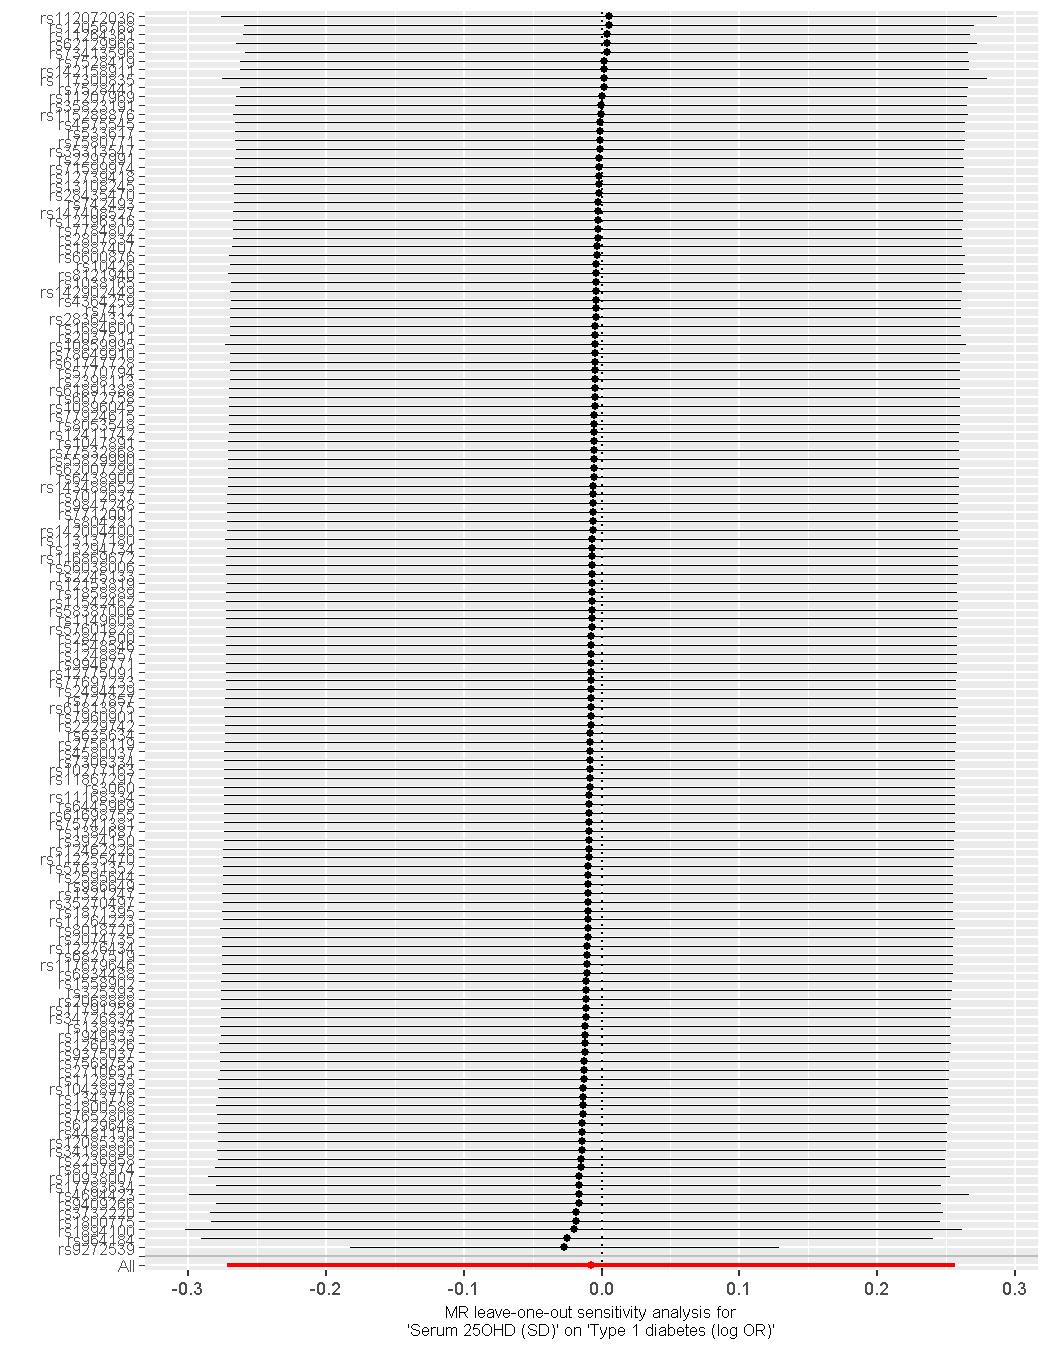

Source data for this figure (header and first rows):
exposure, outcome, id.exposure, id.outcome, samplesize, SNP, b, se, p
Serum 25OHD (SD), Type 1 diabetes (log OR), 7lXkh2, p27zC1, , rs10277163, -0.008545, 0.1353, 0.9497
Serum 25OHD (SD), Type 1 diabetes (log OR), 7lXkh2, p27zC1, , rs1038165, -0.003796, 0.1352, 0.9776
Serum 25OHD (SD), Type 1 diabetes (log OR), 7lXkh2, p27zC1, , rs10426, -0.003731, 0.1356, 0.978
Serum 25OHD (SD), Type 1 diabetes (log OR), 7lXkh2, p27zC1, , rs10438978, -0.01324, 0.1351, 0.9219
Serum 25OHD (SD), Type 1 diabetes (log OR), 7lXkh2, p27zC1, , rs1047891, -0.005653, 0.1353, 0.9667
Serum 25OHD (SD), Type 1 diabetes (log OR), 7lXkh2, p27zC1, , rs10859995, -0.004663, 0.1371, 0.9729
Serum 25OHD (SD), Type 1 diabetes (log OR), 7lXkh2, p27zC1, , rs10896045, -0.005128, 0.1353, 0.9698
Serum 25OHD (SD), Type 1 diabetes (log OR), 7lXkh2, p27zC1, , rs10938007, -0.01622, 0.1374, 0.906
Serum 25OHD (SD), Type 1 diabetes (log OR), 7lXkh2, p27zC1, , rs11168334, -0.008814, 0.1353, 0.9481
Serum 25OHD (SD), Type 1 diabetes (log OR), 7lXkh2, p27zC1, , rs112072036, 0.005632, 0.1437, 0.9687
Serum 25OHD (SD), Type 1 diabetes (log OR), 7lXkh2, p27zC1, , rs11207969, 0.0001213, 0.1354, 0.9993
Serum 25OHD (SD), Type 1 diabetes (log OR), 7lXkh2, p27zC1, , rs112255470, -0.009458, 0.1355, 0.9443
Serum 25OHD (SD), Type 1 diabetes (log OR), 7lXkh2, p27zC1, , rs11264223, -0.01002, 0.1352, 0.941
Serum 25OHD (SD), Type 1 diabetes (log OR), 7lXkh2, p27zC1, , rs11264361, 0.003799, 0.1346, 0.9775
Serum 25OHD (SD), Type 1 diabetes (log OR), 7lXkh2, p27zC1, , rs1128535, -0.01296, 0.1353, 0.9237
Serum 25OHD (SD), Type 1 diabetes (log OR), 7lXkh2, p27zC1, , rs113137180, -0.006623, 0.1359, 0.9611
Serum 25OHD (SD), Type 1 diabetes (log OR), 7lXkh2, p27zC1, , rs1149605, -0.007163, 0.1355, 0.9578
Serum 25OHD (SD), Type 1 diabetes (log OR), 7lXkh2, p27zC1, , rs115288876, -0.0006695, 0.1361, 0.9961
Serum 25OHD (SD), Type 1 diabetes (log OR), 7lXkh2, p27zC1, , rs11542462, -0.007103, 0.1355, 0.9582
Serum 25OHD (SD), Type 1 diabetes (log OR), 7lXkh2, p27zC1, , rs116869672, -0.00674, 0.1355, 0.9603
Serum 25OHD (SD), Type 1 diabetes (log OR), 7lXkh2, p27zC1, , rs117300835, 0.001905, 0.1416, 0.9893
Serum 25OHD (SD), Type 1 diabetes (log OR), 7lXkh2, p27zC1, , rs117679646, -0.01034, 0.1354, 0.9391
Serum 25OHD (SD), Type 1 diabetes (log OR), 7lXkh2, p27zC1, , rs11791258, -0.01149, 0.1351, 0.9322
Serum 25OHD (SD), Type 1 diabetes (log OR), 7lXkh2, p27zC1, , rs11867297, -0.008662, 0.1353, 0.949
Serum 25OHD (SD), Type 1 diabetes (log OR), 7lXkh2, p27zC1, , rs12056768, 0.00545, 0.1351, 0.9678
Serum 25OHD (SD), Type 1 diabetes (log OR), 7lXkh2, p27zC1, , rs12085336, -0.01404, 0.135, 0.9172
Serum 25OHD (SD), Type 1 diabetes (log OR), 7lXkh2, p27zC1, , rs12153819, -0.006987, 0.1353, 0.9588
Serum 25OHD (SD), Type 1 diabetes (log OR), 7lXkh2, p27zC1, , rs12196316, -0.002731, 0.1351, 0.9839
Serum 25OHD (SD), Type 1 diabetes (log OR), 7lXkh2, p27zC1, , rs12276434, -0.01024, 0.1352, 0.9396
Serum 25OHD (SD), Type 1 diabetes (log OR), 7lXkh2, p27zC1, , rs12411742, -0.005435, 0.1353, 0.968
Serum 25OHD (SD), Type 1 diabetes (log OR), 7lXkh2, p27zC1, , rs12462826, -0.009378, 0.1353, 0.9447
Serum 25OHD (SD), Type 1 diabetes (log OR), 7lXkh2, p27zC1, , rs1248857, -0.007521, 0.1354, 0.9557
Serum 25OHD (SD), Type 1 diabetes (log OR), 7lXkh2, p27zC1, , rs1260326, -0.01203, 0.1355, 0.9293
Serum 25OHD (SD), Type 1 diabetes (log OR), 7lXkh2, p27zC1, , rs12739418, -0.002011, 0.1349, 0.9881
Serum 25OHD (SD), Type 1 diabetes (log OR), 7lXkh2, p27zC1, , rs12775091, -0.007579, 0.1354, 0.9553
Serum 25OHD (SD), Type 1 diabetes (log OR), 7lXkh2, p27zC1, , rs13108245, -0.002014, 0.1349, 0.9881
Serum 25OHD (SD), Type 1 diabetes (log OR), 7lXkh2, p27zC1, , rs1321247, -0.009902, 0.1353, 0.9417
Serum 25OHD (SD), Type 1 diabetes (log OR), 7lXkh2, p27zC1, , rs13294734, -0.006708, 0.1353, 0.9605
Serum 25OHD (SD), Type 1 diabetes (log OR), 7lXkh2, p27zC1, , rs1343776, -0.01338, 0.1351, 0.9211
Serum 25OHD (SD), Type 1 diabetes (log OR), 7lXkh2, p27zC1, , rs138335, -0.01193, 0.1351, 0.9297
Serum 25OHD (SD), Type 1 diabetes (log OR), 7lXkh2, p27zC1, , rs1384687, -0.009044, 0.1353, 0.9467
Serum 25OHD (SD), Type 1 diabetes (log OR), 7lXkh2, p27zC1, , rs142004400, -0.00656, 0.1353, 0.9613
Serum 25OHD (SD), Type 1 diabetes (log OR), 7lXkh2, p27zC1, , rs142158911, 0.001945, 0.135, 0.9885
Serum 25OHD (SD), Type 1 diabetes (log OR), 7lXkh2, p27zC1, , rs142902449, -0.003912, 0.1356, 0.977
Serum 25OHD (SD), Type 1 diabetes (log OR), 7lXkh2, p27zC1, , rs143488652, -0.005965, 0.1353, 0.9648
Serum 25OHD (SD), Type 1 diabetes (log OR), 7lXkh2, p27zC1, , rs147408527, -0.002613, 0.1352, 0.9846
Serum 25OHD (SD), Type 1 diabetes (log OR), 7lXkh2, p27zC1, , rs1548546, -0.007453, 0.1352, 0.956
Serum 25OHD (SD), Type 1 diabetes (log OR), 7lXkh2, p27zC1, , rs1558902, -0.01097, 0.1352, 0.9353
Serum 25OHD (SD), Type 1 diabetes (log OR), 7lXkh2, p27zC1, , rs1684600, -0.004587, 0.1352, 0.9729
Serum 25OHD (SD), Type 1 diabetes (log OR), 7lXkh2, p27zC1, , rs17783634, -0.0165, 0.1342, 0.9021
Serum 25OHD (SD), Type 1 diabetes (log OR), 7lXkh2, p27zC1, , rs1800588, -0.01345, 0.1358, 0.9211
Serum 25OHD (SD), Type 1 diabetes (log OR), 7lXkh2, p27zC1, , rs1800775, -0.01886, 0.1349, 0.8888
Serum 25OHD (SD), Type 1 diabetes (log OR), 7lXkh2, p27zC1, , rs1858889, -0.007085, 0.1354, 0.9583
Serum 25OHD (SD), Type 1 diabetes (log OR), 7lXkh2, p27zC1, , rs1871395, -0.009965, 0.1354, 0.9413
Serum 25OHD (SD), Type 1 diabetes (log OR), 7lXkh2, p27zC1, , rs1887407, -0.003253, 0.1351, 0.9808
Serum 25OHD (SD), Type 1 diabetes (log OR), 7lXkh2, p27zC1, , rs1894100, -0.02012, 0.1438, 0.8887
Serum 25OHD (SD), Type 1 diabetes (log OR), 7lXkh2, p27zC1, , rs1949633, -0.01194, 0.135, 0.9295
Serum 25OHD (SD), Type 1 diabetes (log OR), 7lXkh2, p27zC1, , rs2037511, -0.004613, 0.1353, 0.9728
Serum 25OHD (SD), Type 1 diabetes (log OR), 7lXkh2, p27zC1, , rs2068888, -0.01121, 0.1351, 0.9339
Serum 25OHD (SD), Type 1 diabetes (log OR), 7lXkh2, p27zC1, , rs2074735, -0.01015, 0.1354, 0.9402
... 81 more rows
